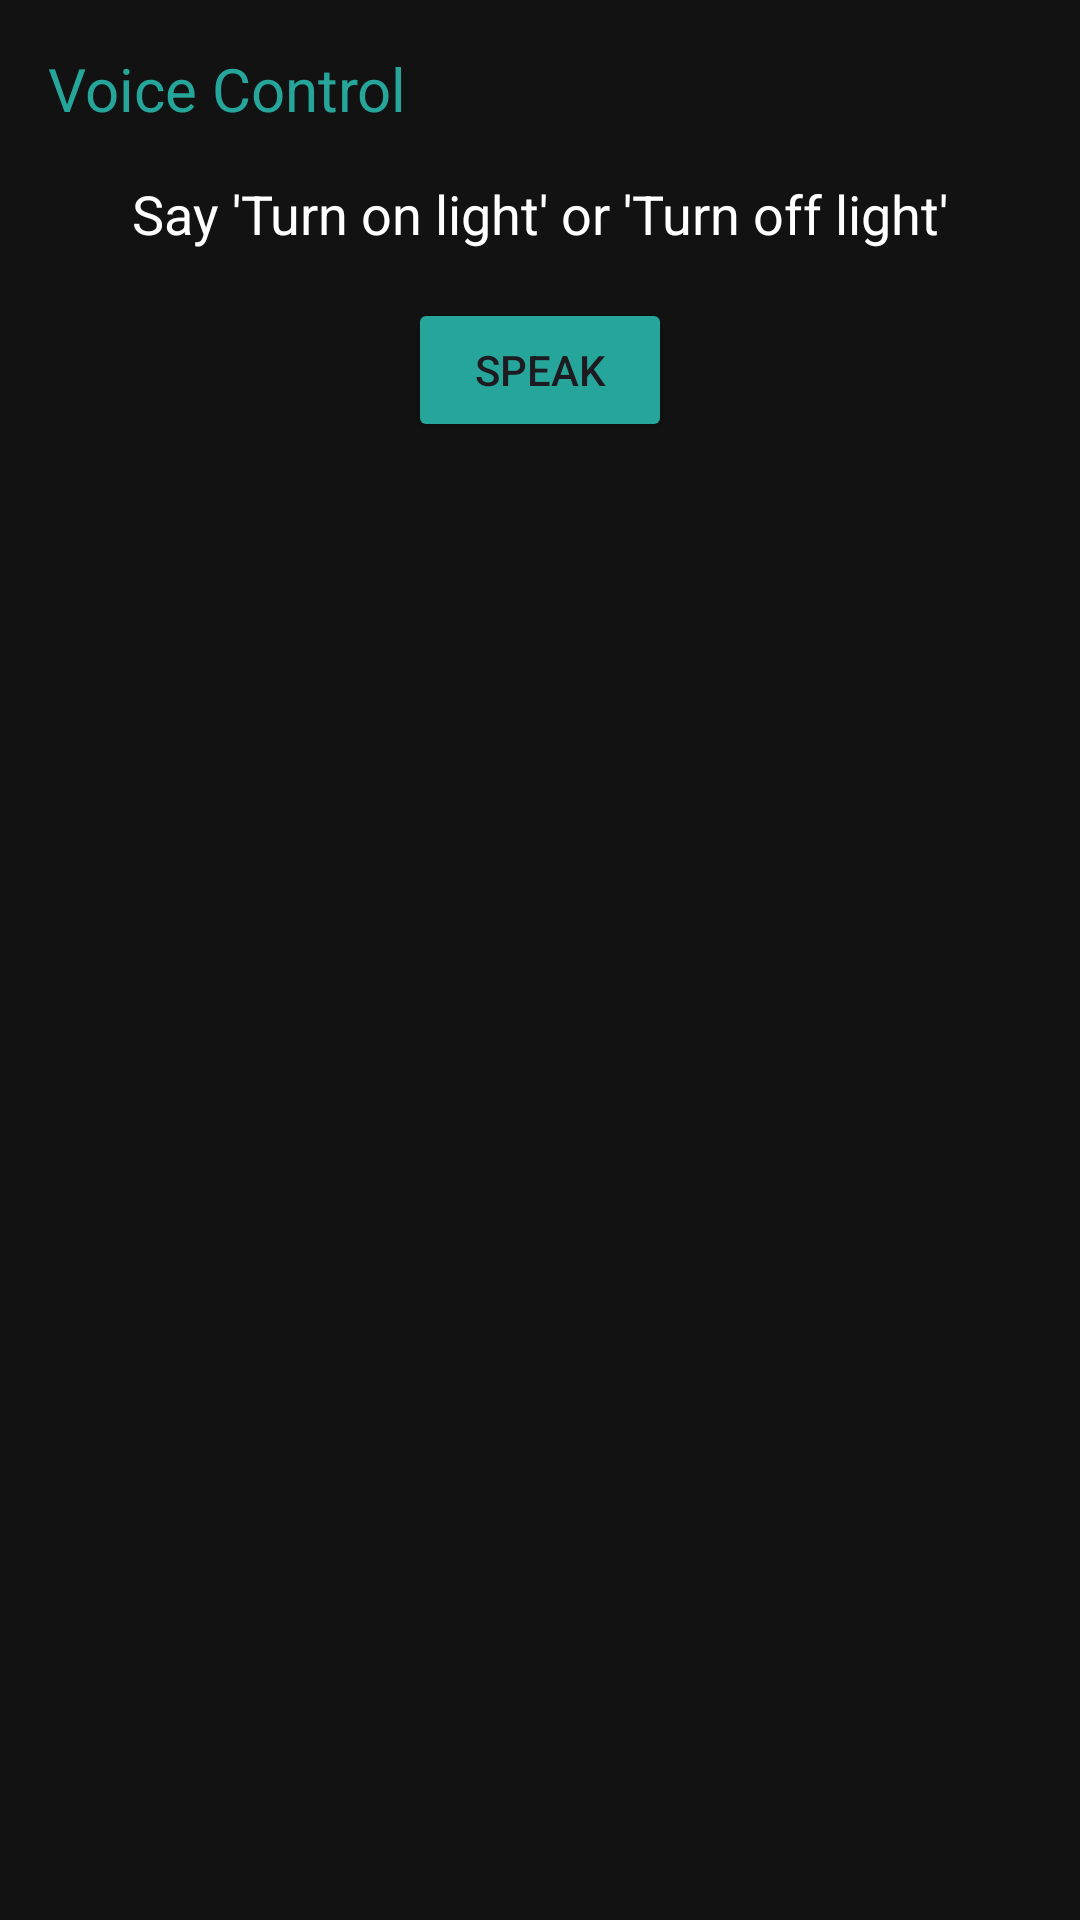

Reconstruct the res/layout file that produces this screen, plus the resources it refers to.
<!-- AndroidManifest.xml: application theme Theme.SensorAppMain -->
<!-- res/layout/activity_voice_control.xml -->
<?xml version="1.0" encoding="utf-8"?>
<androidx.constraintlayout.widget.ConstraintLayout xmlns:android="http://schemas.android.com/apk/res/android"
    android:layout_width="match_parent"
    android:layout_height="match_parent"
    xmlns:app="http://schemas.android.com/apk/res-auto"
    android:background="#121212">

    <TextView
        android:id="@+id/titleText"
        android:layout_width="wrap_content"
        android:layout_height="wrap_content"
        android:text="Voice Control"
        android:textColor="#26A69A"
        android:textSize="20sp"
        android:layout_margin="16dp"
        app:layout_constraintTop_toTopOf="parent"
        app:layout_constraintStart_toStartOf="parent"/>

    <TextView
        android:id="@+id/voiceResultText"
        android:layout_width="wrap_content"
        android:layout_height="wrap_content"
        android:text="Say 'Turn on light' or 'Turn off light'"
        android:textColor="#FFFFFF"
        android:textSize="18sp"
        android:layout_marginTop="16dp"
        app:layout_constraintTop_toBottomOf="@id/titleText"
        app:layout_constraintStart_toStartOf="parent"
        app:layout_constraintEnd_toEndOf="parent"/>

    <Button
        android:id="@+id/speakButton"
        android:layout_width="wrap_content"
        android:layout_height="wrap_content"
        android:text="Speak"
        android:backgroundTint="#26A69A"
        android:layout_marginTop="16dp"
        app:layout_constraintTop_toBottomOf="@id/voiceResultText"
        app:layout_constraintStart_toStartOf="parent"
        app:layout_constraintEnd_toEndOf="parent"/>

    <ImageView
        android:id="@+id/lightIndicator"
        android:layout_width="100dp"
        android:layout_height="100dp"
        android:src="@drawable/ic_light_off"
        android:tint="#26A69A"
        android:layout_marginTop="16dp"
        app:layout_constraintTop_toBottomOf="@id/speakButton"
        app:layout_constraintStart_toStartOf="parent"
        app:layout_constraintEnd_toEndOf="parent"/>

</androidx.constraintlayout.widget.ConstraintLayout>
<!-- resources referenced by this layout -->
<resources>
  <style name="Theme.SensorAppMain" parent="Base.Theme.SensorAppMain" />
  <style name="Base.Theme.SensorAppMain" parent="Theme.Material3.DayNight.NoActionBar">
          
          
      </style>
</resources>
